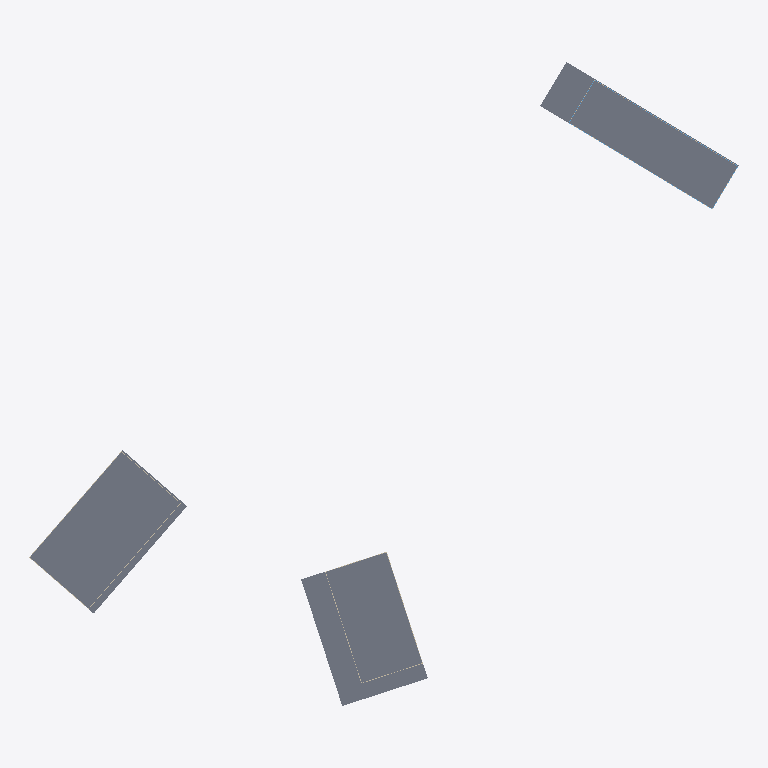
Plan cut of the same IFC building model at storey 'Site2_Building - Level 1' (level 0.00 m, cut at 1.40 m), seen from above with north up, elements coloured by IFC class: 8 walls (beige), 6 slabs (grey). Cut surfaces are drawn darker.
Extent 432.7 m × 391.9 m × 12.4 m (x, y, z). Storeys (10): Site1_Building - Level 1 at 0.00 m; Site2_Building - Level 1 at 0.00 m; Site3_Building - Level 1 at 0.00 m; Site1_Building - Level 2 at 0.00 m; Site2_Building - Level 2 at 0.00 m; Site3_Building - Level 2 at 0.00 m; Site1_Building - Level 3 at 0.01 m; Site2_Building - Level 3 at 0.01 m; Site2_Building - Level 4 at 0.01 m; Site2_Building - Level 5 at 0.01 m. Elements (911): 848 IfcWindow, 40 IfcWall, 13 IfcSlab, 10 IfcRoof.

HEADER;
FILE_DESCRIPTION(('ViewDefinition[DesignTransferView]'),'2;1');
FILE_NAME('null','2025-05-21T15:31:27+02:00',(''),(''),'IfcOpenShell 0.8.2','IfcOpenShell 0.8.2','');
FILE_SCHEMA(('IFC4'));
ENDSEC;
DATA;
#1=IFCPROJECT('0jGNUACTH7cgXsCFwssnWb',$,'Multi-Building Project',$,$,$,$,(#10),#5);
#12=IFCSITE('2Q668X2KX6oOmsRqgD$uF$',$,'Shared Site',$,$,$,$,$,$,$,$,$,$,$);
#21=IFCBUILDING('0pNxz54fH0e8aXiASua715',$,'Site1_Building',$,$,#25,$,$,$,$,$,$);
#6222=IFCBUILDING('0Rua3ztZ96Hhqsofh8qPAu',$,'Site2_Building',$,$,#6225,$,$,$,$,$,$);
#16548=IFCBUILDING('3dOhJHlQ9F5QlL4bzaz6jr',$,'Site3_Building',$,$,#16551,$,$,$,$,$,$);
#26=IFCBUILDINGSTOREY('1qYZT6Brv5AASDI2sEsWor',$,'Site1_Building - Level 1',$,$,#35,$,$,$,$);
#2090=IFCBUILDINGSTOREY('1MgSoC2e984wjWCrRA0rgU',$,'Site1_Building - Level 2',$,$,#2098,$,$,$,$);
#4153=IFCBUILDINGSTOREY('3R6LfksHf6Ig7DBglFu8Ro',$,'Site1_Building - Level 3',$,$,#4161,$,$,$,$);
#6226=IFCBUILDINGSTOREY('0xDGXnZSjBRBv8Y0M8orcy',$,'Site2_Building - Level 1',$,$,#6235,$,$,$,$);
#8290=IFCBUILDINGSTOREY('22EjzKEe9EEw8YkSxYjYAD',$,'Site2_Building - Level 2',$,$,#8298,$,$,$,$);
#10353=IFCBUILDINGSTOREY('0iN3Ijsz16tRTLiZUy5oyI',$,'Site2_Building - Level 3',$,$,#10361,$,$,$,$);
#12416=IFCBUILDINGSTOREY('2oQpmca4X6lxFrUcL70rMC',$,'Site2_Building - Level 4',$,$,#12424,$,$,$,$);
#14479=IFCBUILDINGSTOREY('2gNox5RSf9gR3pq9o8NXac',$,'Site2_Building - Level 5',$,$,#14487,$,$,$,$);
#16552=IFCBUILDINGSTOREY('2kWB$U1j1EVfDQojH2_xXD',$,'Site3_Building - Level 1',$,$,#16561,$,$,$,$);
#18264=IFCBUILDINGSTOREY('3ng6LLToH8cvIn_jSTpbRm',$,'Site3_Building - Level 2',$,$,#18272,$,$,$,$);
#36=IFCSLAB('2tFZ865SP4uPBpxTvthU9c',$,'Site1_Building - Floor Level 1',$,$,$,#41,$,$);
#6236=IFCSLAB('1BoikBaNT25xlj6$6uBQ7$',$,'Site2_Building - Floor Level 1',$,$,$,#6241,$,$);
#16562=IFCSLAB('3voxodhob3igw4_WFEWHON',$,'Site3_Building - Floor Level 1',$,$,$,#16567,$,$);
#16542=IFCSLAB('32B8Z0vWr9DAMUSCjC75W7',$,'Site3',$,$,$,#16547,$,$);
#6216=IFCSLAB('3a5QB$bOj8OurJiccNXfj6',$,'Site2',$,$,$,#6221,$,$);
#14=IFCSLAB('3R$lqWXGLFAxJPzE9e_$gP',$,'Site1',$,$,$,#19,$,$);
#417=IFCWALL('0v3d8wYcv5SulWpflXKm$K',$,'Site1_Building - Wall 2 (Level 1)',$,$,#438,#433,$,$);
#1429=IFCWALL('0Z4GqliIj5wPxSQkFvD1va',$,'Site1_Building - Wall 4 (Level 1)',$,$,#1450,#1445,$,$);
#16877=IFCWALL('2wMcPMguvEJew$a2JXblwV',$,'Site3_Building - Wall 2 (Level 1)',$,$,#16898,#16893,$,$);
#17713=IFCWALL('0qsBlivYPCqQoF5yNdSseE',$,'Site3_Building - Wall 4 (Level 1)',$,$,#17734,#17729,$,$);
#43=IFCWALL('1zjQGH1hD5DQr195HzkQuz',$,'Site1_Building - Wall 1 (Level 1)',$,$,#64,#59,$,$);
#1055=IFCWALL('3H8fjrm7n60u7aSIPQenmU',$,'Site1_Building - Wall 3 (Level 1)',$,$,#1076,#1071,$,$);
#17405=IFCWALL('30u$hAlIbB6RKOZNuqfQcA',$,'Site3_Building - Wall 3 (Level 1)',$,$,#17426,#17421,$,$);
#16569=IFCWALL('2TR$yPy2n02xW5kJhI3DWc',$,'Site3_Building - Wall 1 (Level 1)',$,$,#16590,#16585,$,$);
ENDSEC;